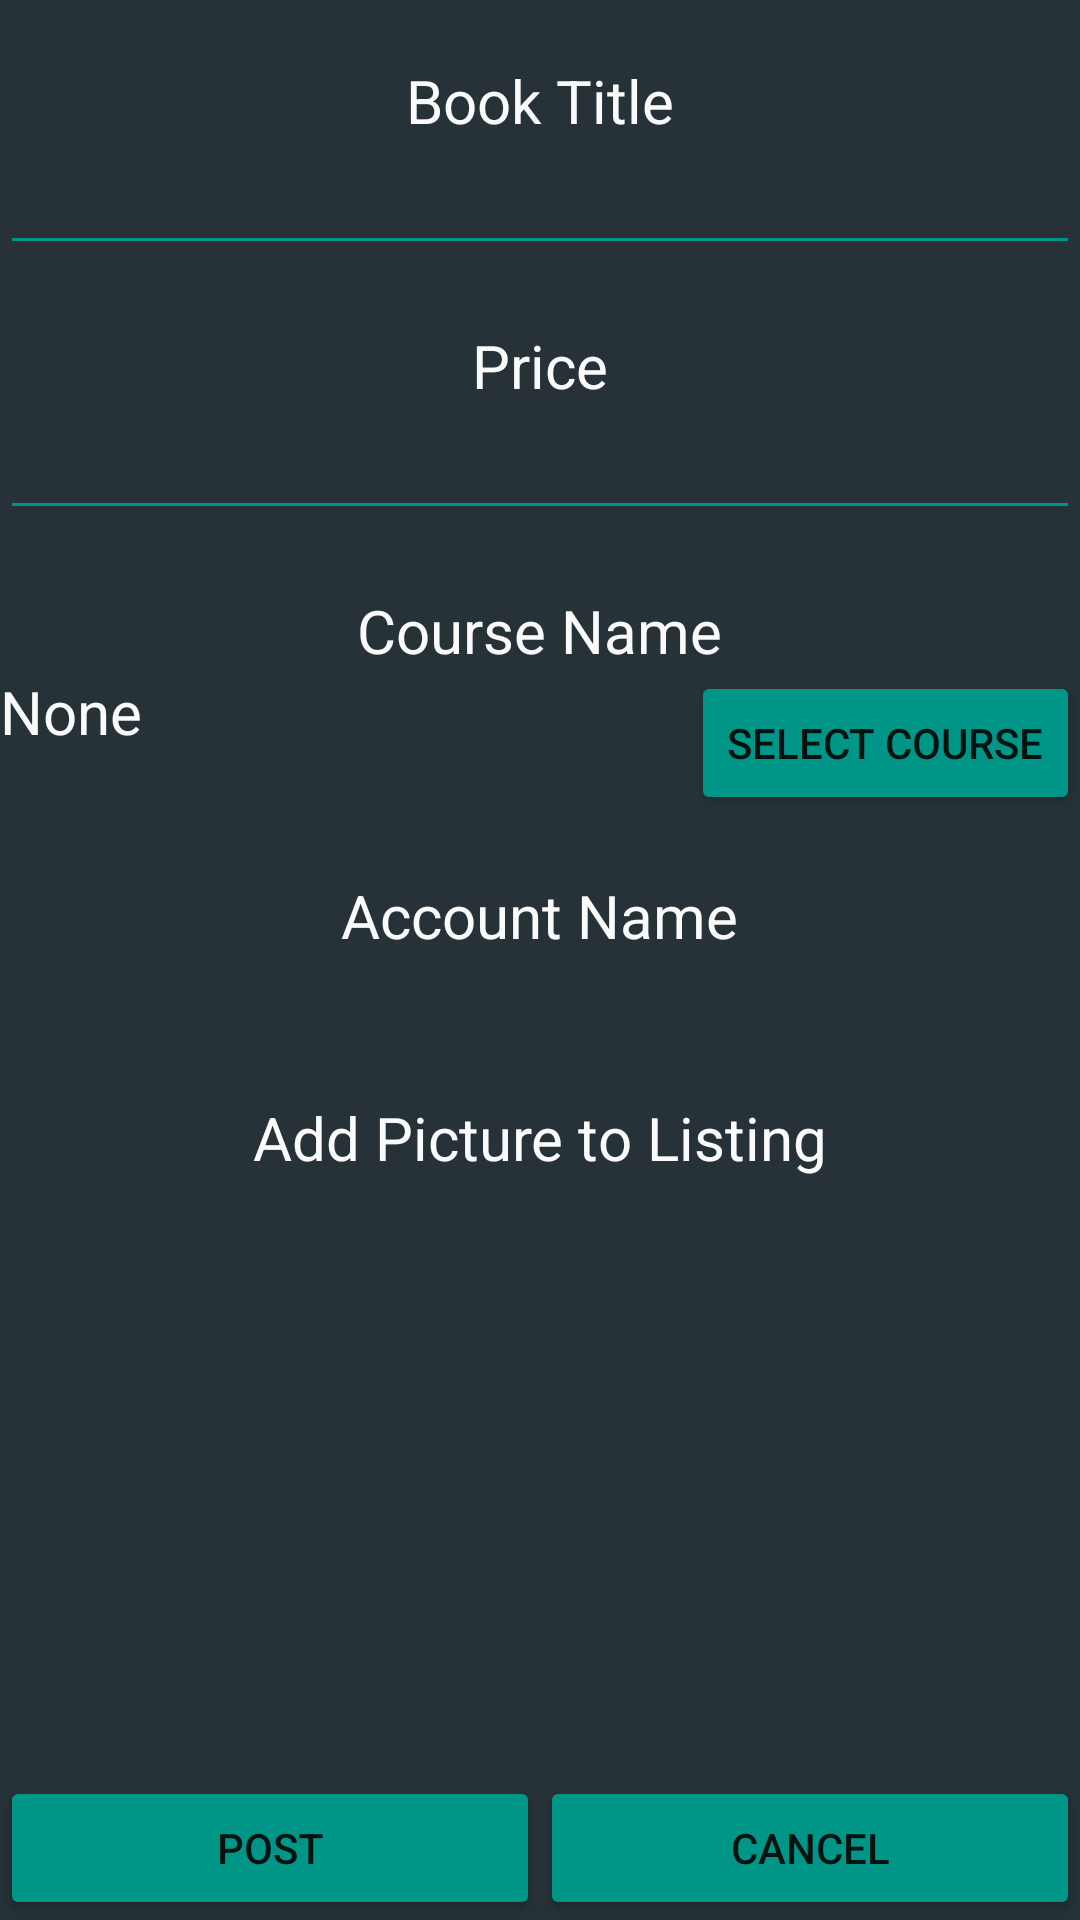

Reconstruct the res/layout file that produces this screen, plus the resources it refers to.
<!-- AndroidManifest.xml: application theme Theme.AppCompat.Light.DarkActionBar -->
<!-- res/layout/create_listing_activity.xml -->
<?xml version="1.0" encoding="utf-8"?>
<LinearLayout xmlns:android="http://schemas.android.com/apk/res/android"
    android:layout_width="match_parent"
    android:layout_height="match_parent"
    android:orientation="vertical"
    android:background="@color/background"
    >
    <TextView
        android:layout_width="wrap_content"
        android:layout_height="wrap_content"
        android:textColor="@color/white"
        android:textSize="@dimen/subtext_size"
        android:layout_gravity="center"
        android:layout_marginTop="20dp"
        android:text="Book Title"
        />
    <EditText
        android:layout_width="match_parent"
        android:layout_height="wrap_content"
        android:layout_gravity="center"
        android:textColor="@color/white"
        android:textAlignment="center"
        android:id="@+id/bookTitleEditText"
        android:theme="@style/MyEditText"
        />
    <TextView
        android:layout_width="wrap_content"
        android:layout_height="wrap_content"
        android:textColor="@color/white"
        android:textSize="@dimen/subtext_size"
        android:layout_gravity="center"
        android:layout_marginTop="20dp"
        android:text="Price" />


    <EditText
        android:layout_width="match_parent"
        android:layout_height="wrap_content"
        android:inputType="numberDecimal"
        android:textColor="@color/white"
        android:textAlignment="center"
        android:id="@+id/priceEditText"
        android:theme="@style/MyEditText"
        />


    <TextView
        android:layout_width="wrap_content"
        android:layout_height="wrap_content"
        android:textColor="@color/white"
        android:textSize="@dimen/subtext_size"
        android:layout_gravity="center"
        android:layout_marginTop="20dp"
        android:text="Course Name" />
    <LinearLayout
        android:layout_width="match_parent"
        android:layout_height="wrap_content">
        <TextView
            android:layout_width="wrap_content"
            android:id="@+id/course_select_textView"
            android:layout_height="match_parent"
            android:textColor="@color/white"
            android:textSize="@dimen/subtext_size"
            android:layout_weight=".1"
            android:text="None"
            android:layout_gravity="start|bottom"/>
        <Button
            android:layout_width="wrap_content"
            android:layout_height="wrap_content"
            android:onClick="onSelectCourseClicked"
            android:text="Select Course"
            android:layout_gravity="end|bottom"
            android:theme="@style/MyButton"/>
    </LinearLayout>
    <TextView
        android:layout_width="wrap_content"
        android:layout_height="wrap_content"
        android:textColor="@color/white"
        android:textSize="@dimen/subtext_size"
        android:layout_gravity="center"
        android:layout_marginTop="20dp"
        android:text="Account Name"/>
    <TextView
        android:layout_width="wrap_content"
        android:layout_height="wrap_content"
        android:textColor="@color/white_trans"
        android:layout_gravity="center_horizontal"
        android:textSize="@dimen/subtext_size"
        android:id="@+id/accountNameText"
        />
    <TextView
        android:layout_width="wrap_content"
        android:layout_height="wrap_content"
        android:textColor="@color/white"
        android:textSize="@dimen/subtext_size"
        android:layout_marginTop="20dp"
        android:layout_gravity="center"
        android:text="Add Picture to Listing"/>
    <ImageView
        android:id="@+id/bookPic"
        android:layout_width="50dp"
        android:layout_height="50dp"
        android:layout_margin="10dp"
        android:layout_weight="1"
        android:layout_gravity="center"
        android:focusable="true"
        android:focusableInTouchMode="true"

        android:src="@drawable/ic_add_a_photo_white_36dp"/>
    
    
        
        
        
        
        
        
        
        

    <LinearLayout
        android:layout_width="match_parent"
        android:layout_height="wrap_content"
        android:layout_marginTop="30dp">
        <Button
            android:layout_width="wrap_content"
            android:layout_height="wrap_content"
            android:layout_weight=".5"
            android:onClick="onSaveListingClicked"
            android:text="Post"
            android:theme="@style/MyButton"/>
        <Button
            android:layout_width="wrap_content"
            android:layout_height="wrap_content"
            android:layout_weight=".5"
            android:onClick="onCancelListingClicked"
            android:text="Cancel"
            android:theme="@style/MyButton"/>
    </LinearLayout>
</LinearLayout>
<!-- resources referenced by this layout -->
<resources>
  <color name="background">#263238</color>
  <color name="white">#FAFAFA</color>
  <color name="white_trans">#40FFFFFF</color>
  <dimen name="subtext_size">20dp</dimen>
  <style name="MyButton" parent="Theme.AppCompat.Light">
          <item name="colorControlHighlight">@color/button_pressed</item>
          <item name="colorButtonNormal">@color/button_color</item>
      </style>
  <style name="MyEditText" parent="Theme.AppCompat.Light">
          <item name="colorControlNormal">@color/editTextColor</item>
          <item name="colorControlActivated">@color/editTextInput</item>
      </style>
  <color name="button_pressed">#B2DFDB</color>
  <color name="button_color">#009687</color>
  <color name="editTextColor">#009687</color>
  <color name="editTextInput">#B2DFDB</color>
</resources>
